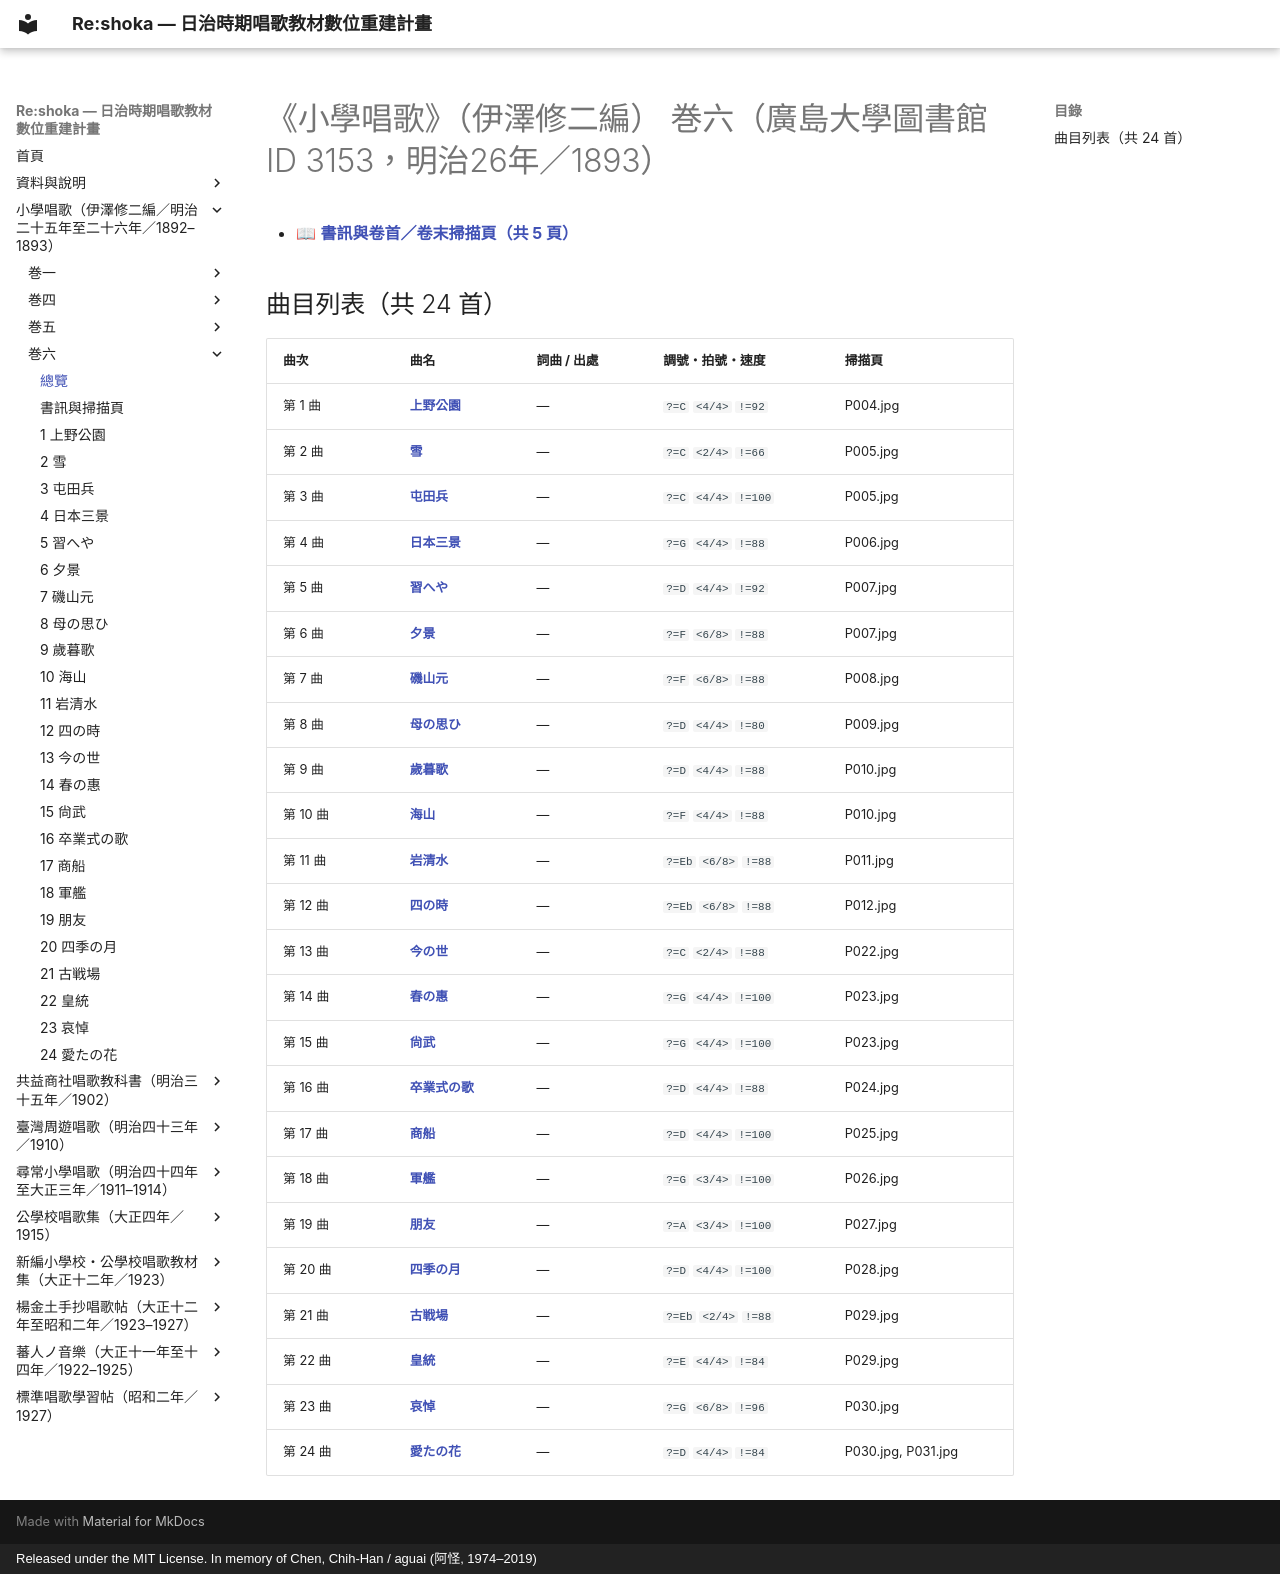

repository: TMDLang/reshoka · page: izawa_shogaku_shoka/kan_6_3153/index.html · generator: mkdocs · copyright: Released under the MIT License. In memory of Chen, Chih-Han / aguai (阿怪, 1974–2019)

---
title: "《小學唱歌》（伊澤修二編） 巻六（廣島大學圖書館 ID 3153，明治26年／1893）（共 24 首曲目總覽與線上試聽）"
description: "明治時期伊澤修二編纂《小學唱歌》（伊澤修二編） 巻六（廣島大學圖書館 ID 3153，明治26年／1893）全冊數位化曲目總覽（共 24 首），提供五線譜、TMD 樂譜、歌詞檢索及原書掃描圖檔。"
image: "0_book_info/P001.jpg"
---

# 《小學唱歌》（伊澤修二編） 巻六（廣島大學圖書館 ID 3153，明治26年／1893）

- 📖 **[書訊與卷首／卷末掃描頁（共 5 頁）](0_book_info/index.md)**

## 曲目列表（共 24 首）

| 曲次 | 曲名 | 詞曲 / 出處 | 調號・拍號・速度 | 掃描頁 |
| :--- | :--- | :--- | :--- | :--- |
| 第 1 曲 | [**上野公園**](1_ueno_koen/index.md) | — | `?=C` `<4/4>` `!=92` | P004.jpg |
| 第 2 曲 | [**雪**](2_yuki/index.md) | — | `?=C` `<2/4>` `!=66` | P005.jpg |
| 第 3 曲 | [**屯田兵**](3_tondenhei/index.md) | — | `?=C` `<4/4>` `!=100` | P005.jpg |
| 第 4 曲 | [**日本三景**](4_nihon_sankei/index.md) | — | `?=G` `<4/4>` `!=88` | P006.jpg |
| 第 5 曲 | [**習へや**](5_naraheya/index.md) | — | `?=D` `<4/4>` `!=92` | P007.jpg |
| 第 6 曲 | [**夕景**](6_yukei/index.md) | — | `?=F` `<6/8>` `!=88` | P007.jpg |
| 第 7 曲 | [**磯山元**](7_isoyamamoto/index.md) | — | `?=F` `<6/8>` `!=88` | P008.jpg |
| 第 8 曲 | [**母の思ひ**](8_ha_no_omohi/index.md) | — | `?=D` `<4/4>` `!=80` | P009.jpg |
| 第 9 曲 | [**歲暮歌**](9_seibo/index.md) | — | `?=D` `<4/4>` `!=88` | P010.jpg |
| 第 10 曲 | [**海山**](10_umi_yama/index.md) | — | `?=F` `<4/4>` `!=88` | P010.jpg |
| 第 11 曲 | [**岩清水**](11_iwashimizu/index.md) | — | `?=Eb` `<6/8>` `!=88` | P011.jpg |
| 第 12 曲 | [**四の時**](12_shi_no_toki/index.md) | — | `?=Eb` `<6/8>` `!=88` | P012.jpg |
| 第 13 曲 | [**今の世**](13_ima_no_yo/index.md) | — | `?=C` `<2/4>` `!=88` | P022.jpg |
| 第 14 曲 | [**春の惠**](14_haru_no_megumi/index.md) | — | `?=G` `<4/4>` `!=100` | P023.jpg |
| 第 15 曲 | [**尙武**](15_shobu/index.md) | — | `?=G` `<4/4>` `!=100` | P023.jpg |
| 第 16 曲 | [**卒業式の歌**](16_sotsugyoshiki_no_uta/index.md) | — | `?=D` `<4/4>` `!=88` | P024.jpg |
| 第 17 曲 | [**商船**](17_shosen/index.md) | — | `?=D` `<4/4>` `!=100` | P025.jpg |
| 第 18 曲 | [**軍艦**](18_gunkan/index.md) | — | `?=G` `<3/4>` `!=100` | P026.jpg |
| 第 19 曲 | [**朋友**](19_hoyu/index.md) | — | `?=A` `<3/4>` `!=100` | P027.jpg |
| 第 20 曲 | [**四季の月**](20_shiki_no_tsuki/index.md) | — | `?=D` `<4/4>` `!=100` | P028.jpg |
| 第 21 曲 | [**古戦場**](21_kosenjo/index.md) | — | `?=Eb` `<2/4>` `!=88` | P029.jpg |
| 第 22 曲 | [**皇統**](22_koto/index.md) | — | `?=E` `<4/4>` `!=84` | P029.jpg |
| 第 23 曲 | [**哀悼**](23_aito/index.md) | — | `?=G` `<6/8>` `!=96` | P030.jpg |
| 第 24 曲 | [**愛たの花**](24_aita_no_hana/index.md) | — | `?=D` `<4/4>` `!=84` | P030.jpg, P031.jpg |
